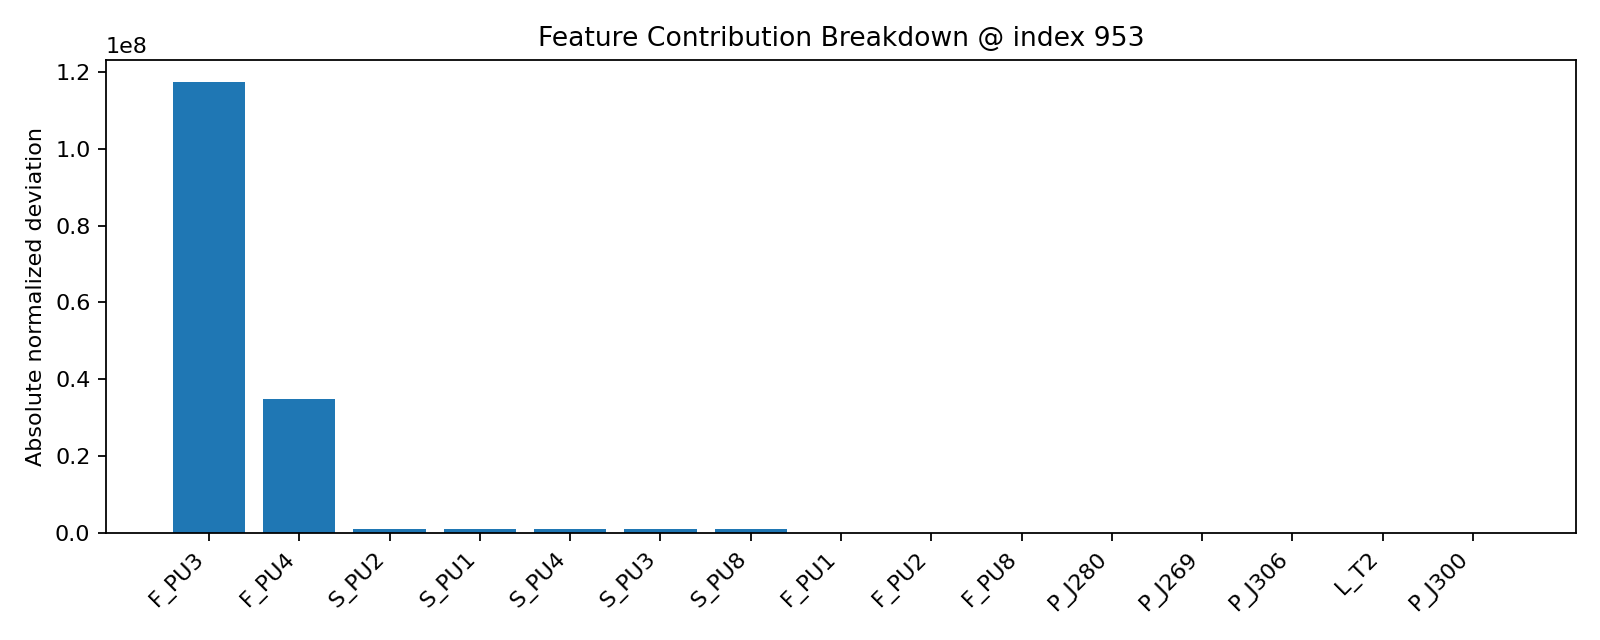

The file beside this chart, header and first rows:
L_T1, L_T2, L_T3, L_T4, L_T5, L_T6, L_T7, F_PU1, S_PU1, F_PU2, S_PU2, F_PU3, S_PU3, F_PU4, S_PU4, F_PU5, S_PU5, F_PU6, S_PU6, F_PU7, S_PU7, F_PU8, S_PU8, F_PU9
1.979, 1.02, 0.4129, 0.7235, 1.779, 0.0, 1.551, 0.8189, 0.0, 1.577, 0.0, 0.0, 0.0, 33960000, 1000000, 0.0, 0.0, 0.0, 0.0, 0.5519, 0.0, 0.4141, 0.0, 0.0
2.018, 1.037, 0.4973, 0.7235, 1.731, 0.0, 2.306, 0.4543, 0.0, 1.26, 0.0, 0.0, 0.0, 34020000, 1000000, 0.0, 0.0, 0.0, 0.0, 0.2682, 0.0, 21.48, 1000000, 0.0
1.817, 0.9868, 1.356, 0.3788, 0.8987, 340000, 0.04958, 0.03383, 0.0, 0.8946, 0.0, 0.0, 0.0, 33330000, 1000000, 0.0, 0.0, 0.0, 0.0, 0.7753, 0.0, 21.48, 1000000, 0.0
1.616, 0.7958, 1.579, 0.908, 0.09887, 490000, 1.076, 0.01151, 0.0, 0.8752, 0.0, 0.0, 0.0, 0.0, 0.0, 0.0, 0.0, 0.0, 0.0, 0.9679, 0.0, 21.48, 1000000, 0.0
1.463, 0.4222, 1.201, 1.597, 0.653, 120000, 0.2373, 0.7289, 0.0, 0.2313, 0.0, 0.0, 0.0, 0.0, 0.0, 0.0, 0.0, 0.0, 0.0, 49.88, 1000000, 21.48, 1000000, 0.0
1.204, 0.184, 0.8065, 0.103, 1.229, 0.0, 1.611, 0.7996, 0.0, 0.1698, 0.0, 0.0, 0.0, 0.0, 0.0, 0.0, 0.0, 0.0, 0.0, 49.88, 1000000, 21.48, 1000000, 0.0
0.9079, 0.7155, 0.3771, 1.298, 1.965, 110000, 1.792, 0.6657, 0.0, 0.2863, 0.0, 0.0, 0.0, 0.0, 0.0, 0.0, 0.0, 0.0, 0.0, 1.109, 0.0, 21.48, 1000000, 0.0
0.7643, 0.948, 0.0007547, 0.4247, 0.909, 450000, 0.5025, 0.4275, 0.0, 0.4934, 0.0, 0.0, 0.0, 0.0, 0.0, 0.0, 0.0, 0.0, 0.0, 1.292, 0.0, 1.506, 0.0, 0.0
0.7069, 1.156, 0.6877, 0.1727, 0.01311, 360000, 0.6686, 0.07779, 0.0, 0.7976, 0.0, 0.0, 0.0, 0.0, 0.0, 0.0, 0.0, 0.0, 0.0, 1.221, 0.0, 0.2633, 0.0, 0.0
0.7261, 1.33, 1.443, 0.7702, 0.7068, 290000, 1.152, 0.06732, 0.0, 0.9237, 0.0, 0.0, 0.0, 0.0, 0.0, 0.0, 0.0, 0.0, 0.0, 1.727, 0.0, 0.3068, 0.0, 0.0
0.7835, 1.479, 2.113, 0.6782, 1.283, 110000, 0.9101, 0.1715, 0.0, 1.014, 0.0, 0.0, 0.0, 37220000, 1000000, 0.0, 0.0, 0.0, 0.0, 1.373, 0.0, 0.06448, 0.0, 0.0
0.86, 1.322, 1.358, 0.7012, 1.971, 0.0, 0.6988, 0.1485, 0.0, 0.7361, 0.0, 0.0, 0.0, 37330000, 1000000, 0.0, 0.0, 0.0, 0.0, 0.937, 0.0, 0.5368, 0.0, 0.0
0.7356, 1.222, 0.6362, 1.23, 0.5148, 0.0, 0.4723, 0.1113, 0.0, 0.7684, 0.0, 0.0, 0.0, 35690000, 1000000, 0.0, 0.0, 0.0, 0.0, 0.6026, 0.0, 21.48, 1000000, 0.0
0.64, 1.139, 0.2225, 1.965, 0.733, 0.0, 0.8261, 0.2868, 0.0, 1.115, 0.0, 0.0, 0.0, 35600000, 1000000, 0.0, 0.0, 0.0, 0.0, 0.06561, 0.0, 21.48, 1000000, 0.0
0.6113, 1.338, 1.098, 0.2179, 1.869, 0.0, 1.732, 0.2117, 0.0, 0.6811, 0.0, 0.0, 0.0, 36490000, 1000000, 0.0, 0.0, 0.0, 0.0, 49.88, 1000000, 21.48, 1000000, 0.0
0.6304, 1.438, 1.751, 1.551, 1.421, 0.0, 2.26, 0.09709, 0.0, 0.9496, 0.0, 0.0, 0.0, 0.0, 0.0, 0.0, 0.0, 0.0, 0.0, 1.19, 0.0, 0.4498, 0.0, 0.0
0.6113, 1.587, 1.098, 0.5626, 0.589, 290000, 0.3128, 0.05919, 0.0, 0.8137, 0.0, 0.0, 0.0, 0.0, 0.0, 0.0, 0.0, 0.0, 0.0, 1.504, 0.0, 1.301, 0.0, 0.0
0.4486, 1.446, 0.4801, 0.01186, 0.4188, 520000, 1.574, 1.67, 0.0, 0.5874, 0.0, 0.0, 0.0, 0.0, 0.0, 0.0, 0.0, 0.0, 0.0, 0.8863, 0.0, 0.369, 0.0, 0.0
0.1807, 1.006, 0.1382, 0.1727, 1.299, 300000, 1.137, 1.514, 0.0, 0.4515, 0.0, 0.0, 0.0, 0.0, 0.0, 0.0, 0.0, 0.0, 0.0, 0.3696, 0.0, 0.3876, 0.0, 0.0
0.0585, 0.566, 0.7393, 0.6553, 2.067, 80000, 0.6837, 1.905, 0.0, 0.7944, 0.0, 0.0, 0.0, 0.0, 0.0, 0.0, 0.0, 0.0, 0.0, 0.6031, 0.0, 21.48, 1000000, 0.0
0.403, 0.1425, 1.409, 1.758, 0.8987, 0.0, 0.02591, 1.499, 0.0, 0.4385, 0.0, 0.0, 0.0, 0.0, 0.0, 0.0, 0.0, 0.0, 0.0, 0.08637, 0.0, 21.48, 1000000, 0.0
0.6804, 0.3142, 2.079, 1.988, 0.589, 0.0, 0.2373, 1.715, 0.0, 0.6262, 0.0, 0.0, 0.0, 34530000, 1000000, 0.0, 0.0, 0.0, 0.0, 1.191, 0.0, 21.48, 1000000, 0.0
0.9675, 1.037, 1.392, 1.414, 1.869, 0.0, 0.07977, 2.061, 0.0, 0.9271, 0.0, 0.0, 0.0, 33550000, 1000000, 0.0, 0.0, 0.0, 0.0, 1.353, 0.0, 21.48, 1000000, 0.0
1.159, 1.751, 0.6534, 0.7012, 1.469, 0.0, 0.5176, 1.581, 0.0, 0.5097, 0.0, 0.0, 0.0, 33330000, 1000000, 0.0, 0.0, 0.0, 0.0, 1.637, 0.0, 1.295, 0.0, 0.0
1.312, 2.465, 0.01642, 0.1497, 1.037, 0.0, 0.1855, 2.28, 0.0, 1.118, 0.0, 0.0, 0.0, 32220000, 1000000, 0.0, 0.0, 0.0, 0.0, 3.197, 0.0, 1.214, 0.0, 0.0
1.216, 2.448, 0.8236, 1.299, 0.3811, 0.0, 0.6147, 0.2601, 0.0, 0.639, 0.0, 0.0, 0.0, 33640000, 1000000, 0.0, 0.0, 0.0, 0.0, 1.241, 0.0, 0.3006, 0.0, 0.0
0.9962, 2.232, 1.665, 2.264, 0.5788, 0.0, 1.385, 0.6731, 0.0, 0.2798, 0.0, 0.0, 0.0, 33650000, 1000000, 0.0, 0.0, 0.0, 0.0, 49.88, 1000000, 0.369, 0.0, 0.0
0.977, 1.552, 1.545, 0.08006, 1.539, 90000, 1.702, 1.064, 0.0, 0.05992, 0.0, 0.0, 0.0, 0.0, 0.0, 0.0, 0.0, 0.0, 0.0, 49.88, 1000000, 1.034, 0.0, 0.0
1.121, 0.9619, 1.167, 0.6316, 1.907, 360000, 0.07977, 1.495, 0.0, 0.4353, 0.0, 0.0, 0.0, 0.0, 0.0, 0.0, 0.0, 0.0, 0.0, 1.252, 0.0, 21.48, 1000000, 0.0
1.341, 0.5135, 0.8408, 1.551, 1.171, 490000, 0.8196, 1.146, 0.0, 0.1343, 0.0, 0.0, 0.0, 0.0, 0.0, 0.0, 0.0, 0.0, 0.0, 1.231, 0.0, 21.48, 1000000, 0.0
1.455, 0.03457, 0.4286, 1.666, 0.4028, 70000, 0.8563, 1.402, 0.0, 0.3576, 0.0, 0.0, 0.0, 0.0, 0.0, 0.0, 0.0, 0.0, 0.0, 49.88, 1000000, 21.48, 1000000, 0.0
1.599, 0.6989, 0.05228, 0.4707, 0.0771, 0.0, 2.245, 0.9968, 0.0, 0.001681, 0.0, 0.0, 0.0, 0.0, 0.0, 0.0, 0.0, 0.0, 0.0, 49.88, 1000000, 21.48, 1000000, 0.0
1.532, 1.122, 0.619, 0.9303, 1.341, 280000, 0.3883, 6.236, 0.0, 30.44, 1000000, 0.0, 0.0, 0.0, 0.0, 0.0, 0.0, 0.0, 0.0, 2.214, 0.0, 21.48, 1000000, 0.0
1.331, 1.322, 1.289, 1.275, 1.725, 460000, 1.197, 7.628, 0.0, 30.44, 1000000, 0.0, 0.0, 0.0, 0.0, 0.0, 0.0, 0.0, 0.0, 2.051, 0.0, 0.717, 0.0, 0.0
0.9292, 1.396, 2.079, 1.459, 1.261, 340000, 1.408, 7.665, 0.0, 30.44, 1000000, 0.0, 0.0, 0.0, 0.0, 0.0, 0.0, 0.0, 0.0, 1.748, 0.0, 0.6114, 0.0, 0.0
0.5369, 1.189, 1.426, 1.16, 0.765, 210000, 1.408, 7.691, 0.0, 30.44, 1000000, 0.0, 0.0, 35590000, 1000000, 0.0, 0.0, 0.0, 0.0, 1.018, 0.0, 0.5368, 0.0, 0.0
0.1829, 0.9979, 0.5332, 0.5396, 0.2851, 30000, 1.167, 7.609, 0.0, 30.44, 1000000, 0.0, 0.0, 35540000, 1000000, 0.0, 0.0, 0.0, 0.0, 1.342, 0.0, 0.1903, 0.0, 0.0
0.1329, 0.8318, 0.3084, 0.5167, 0.7388, 0.0, 0.729, 8.007, 0.0, 30.44, 1000000, 0.0, 0.0, 36220000, 1000000, 0.0, 0.0, 0.0, 0.0, 0.4101, 0.0, 0.1888, 0.0, 0.0
0.4677, 0.6325, 1.064, 0.3795, 1.267, 0.0, 0.2458, 8.357, 0.0, 30.44, 1000000, 0.0, 0.0, 34690000, 1000000, 0.0, 0.0, 0.0, 0.0, 0.4405, 0.0, 0.1406, 0.0, 0.0
0.8313, 0.4498, 1.751, 0.9999, 1.955, 0.0, 0.9318, 8.089, 0.0, 30.44, 1000000, 0.0, 0.0, 0.0, 0.0, 0.0, 0.0, 0.0, 0.0, 0.5215, 0.0, 0.3954, 0.0, 0.0
1.032, 0.5743, 1.201, 1.689, 1.475, 0.0, 1.581, 7.996, 0.0, 30.44, 1000000, 0.0, 0.0, 0.0, 0.0, 0.0, 0.0, 0.0, 0.0, 0.7748, 0.0, 21.48, 1000000, 0.0
1.214, 0.674, 0.566, 2.08, 0.3708, 30000, 2.14, 7.851, 0.0, 30.44, 1000000, 0.0, 0.0, 0.0, 0.0, 0.0, 0.0, 0.0, 0.0, 0.9066, 0.0, 21.48, 1000000, 0.0
1.262, 0.9314, 0.08663, 0.3336, 0.829, 460000, 0.9252, 7.673, 0.0, 30.44, 1000000, 0.0, 0.0, 0.0, 0.0, 0.0, 0.0, 0.0, 0.0, 49.88, 1000000, 21.48, 1000000, 0.0
1.377, 1.164, 0.7736, 0.9303, 1.949, 270000, 0.6686, 8.223, 0.0, 30.44, 1000000, 0.0, 0.0, 0.0, 0.0, 0.0, 0.0, 0.0, 0.0, 2.295, 0.0, 21.48, 1000000, 0.0
1.673, 1.089, 1.478, 2.033, 1.373, 270000, 1.363, 8.793, 0.0, 30.44, 1000000, 0.0, 0.0, 0.0, 0.0, 0.0, 0.0, 0.0, 0.0, 1.697, 0.0, 0.3193, 0.0, 0.0
1.798, 1.139, 2.302, 1.78, 1.005, 180000, 1.605, 0.8896, 0.0, 1.639, 0.0, 0.0, 0.0, 37620000, 1000000, 0.0, 0.0, 0.0, 0.0, 1.94, 0.0, 0.3939, 0.0, 0.0
1.922, 0.9148, 1.615, 2.47, 0.621, 140000, 2.012, 0.7185, 0.0, 1.49, 0.0, 0.0, 0.0, 37550000, 1000000, 0.0, 0.0, 0.0, 0.0, 1.93, 0.0, 0.3939, 0.0, 0.0
1.999, 0.7238, 0.9454, 3.021, 0.2371, 50000, 2.103, 0.7333, 0.0, 1.503, 0.0, 0.0, 0.0, 36300000, 1000000, 0.0, 0.0, 0.0, 0.0, 1.91, 0.0, 0.07069, 0.0, 0.0
2.066, 0.5494, 0.1725, 3.435, 0.3868, 0.0, 2.254, 0.5622, 0.0, 1.354, 0.0, 0.0, 0.0, 36030000, 1000000, 0.0, 0.0, 0.0, 0.0, 0.9876, 0.0, 0.0334, 0.0, 0.0
2.094, 0.4083, 0.6004, 2.631, 1.011, 0.0, 1.725, 0.4468, 0.0, 1.254, 0.0, 0.0, 0.0, 35250000, 1000000, 0.0, 0.0, 0.0, 0.0, 0.4202, 0.0, 0.08467, 0.0, 0.0
2.085, 0.292, 1.425, 1.528, 1.699, 0.0, 0.9554, 0.2534, 0.0, 1.086, 0.0, 0.0, 0.0, 33990000, 1000000, 0.0, 0.0, 0.0, 0.0, 0.06611, 0.0, 0.4638, 0.0, 0.0
1.941, 0.3916, 1.545, 0.195, 1.427, 0.0, 0.4033, 0.06291, 0.0, 0.8105, 0.0, 0.0, 0.0, 0.0, 0.0, 0.0, 0.0, 0.0, 0.0, 0.4815, 0.0, 21.48, 1000000, 0.0
1.759, 0.6159, 1.15, 1.551, 0.6268, 0.0, 2.155, 0.4164, 0.0, 0.5031, 0.0, 0.0, 0.0, 0.0, 0.0, 0.0, 0.0, 0.0, 0.0, 0.9071, 0.0, 21.48, 1000000, 0.0
1.425, 1.048, 0.7893, 1.551, 0.04511, 210000, 1.068, 0.6508, 0.0, 0.296, 0.0, 0.0, 0.0, 0.0, 0.0, 0.0, 0.0, 0.0, 0.0, 49.88, 1000000, 21.48, 1000000, 0.0
1.099, 1.587, 0.3084, 0.5167, 0.637, 430000, 0.2156, 1.209, 0.0, 0.1861, 0.0, 0.0, 0.0, 0.0, 0.0, 0.0, 0.0, 0.0, 0.0, 49.88, 1000000, 21.48, 1000000, 0.0
0.6304, 1.413, 0.1553, 0.6316, 1.709, 400000, 0.578, 1.35, 0.0, 0.3091, 0.0, 0.0, 0.0, 0.0, 0.0, 0.0, 0.0, 0.0, 0.0, 0.674, 0.0, 21.48, 1000000, 0.0
0.4199, 0.9812, 0.6534, 0.977, 1.533, 110000, 0.2222, 1.25, 0.0, 0.2249, 0.0, 0.0, 0.0, 0.0, 0.0, 0.0, 0.0, 0.0, 0.0, 0.7247, 0.0, 0.7667, 0.0, 0.0
0.1998, 0.5577, 1.323, 2.287, 0.829, 0.0, 1.098, 1.283, 0.0, 0.2508, 0.0, 0.0, 0.0, 0.0, 0.0, 0.0, 0.0, 0.0, 0.0, 49.88, 1000000, 0.8227, 0.0, 0.0
0.01066, 0.5577, 1.941, 1.022, 0.1891, 0.0, 1.777, 1.079, 0.0, 0.0761, 0.0, 0.0, 0.0, 0.0, 0.0, 0.0, 0.0, 0.0, 0.0, 49.88, 1000000, 0.4125, 0.0, 0.0
0.1733, 0.07609, 1.89, 1.987, 0.6428, 0.0, 1.475, 1.782, 0.0, 0.6844, 0.0, 0.0, 0.0, 34700000, 1000000, 0.0, 0.0, 0.0, 0.0, 0.8868, 0.0, 0.7978, 0.0, 0.0
... 2,029 more rows
